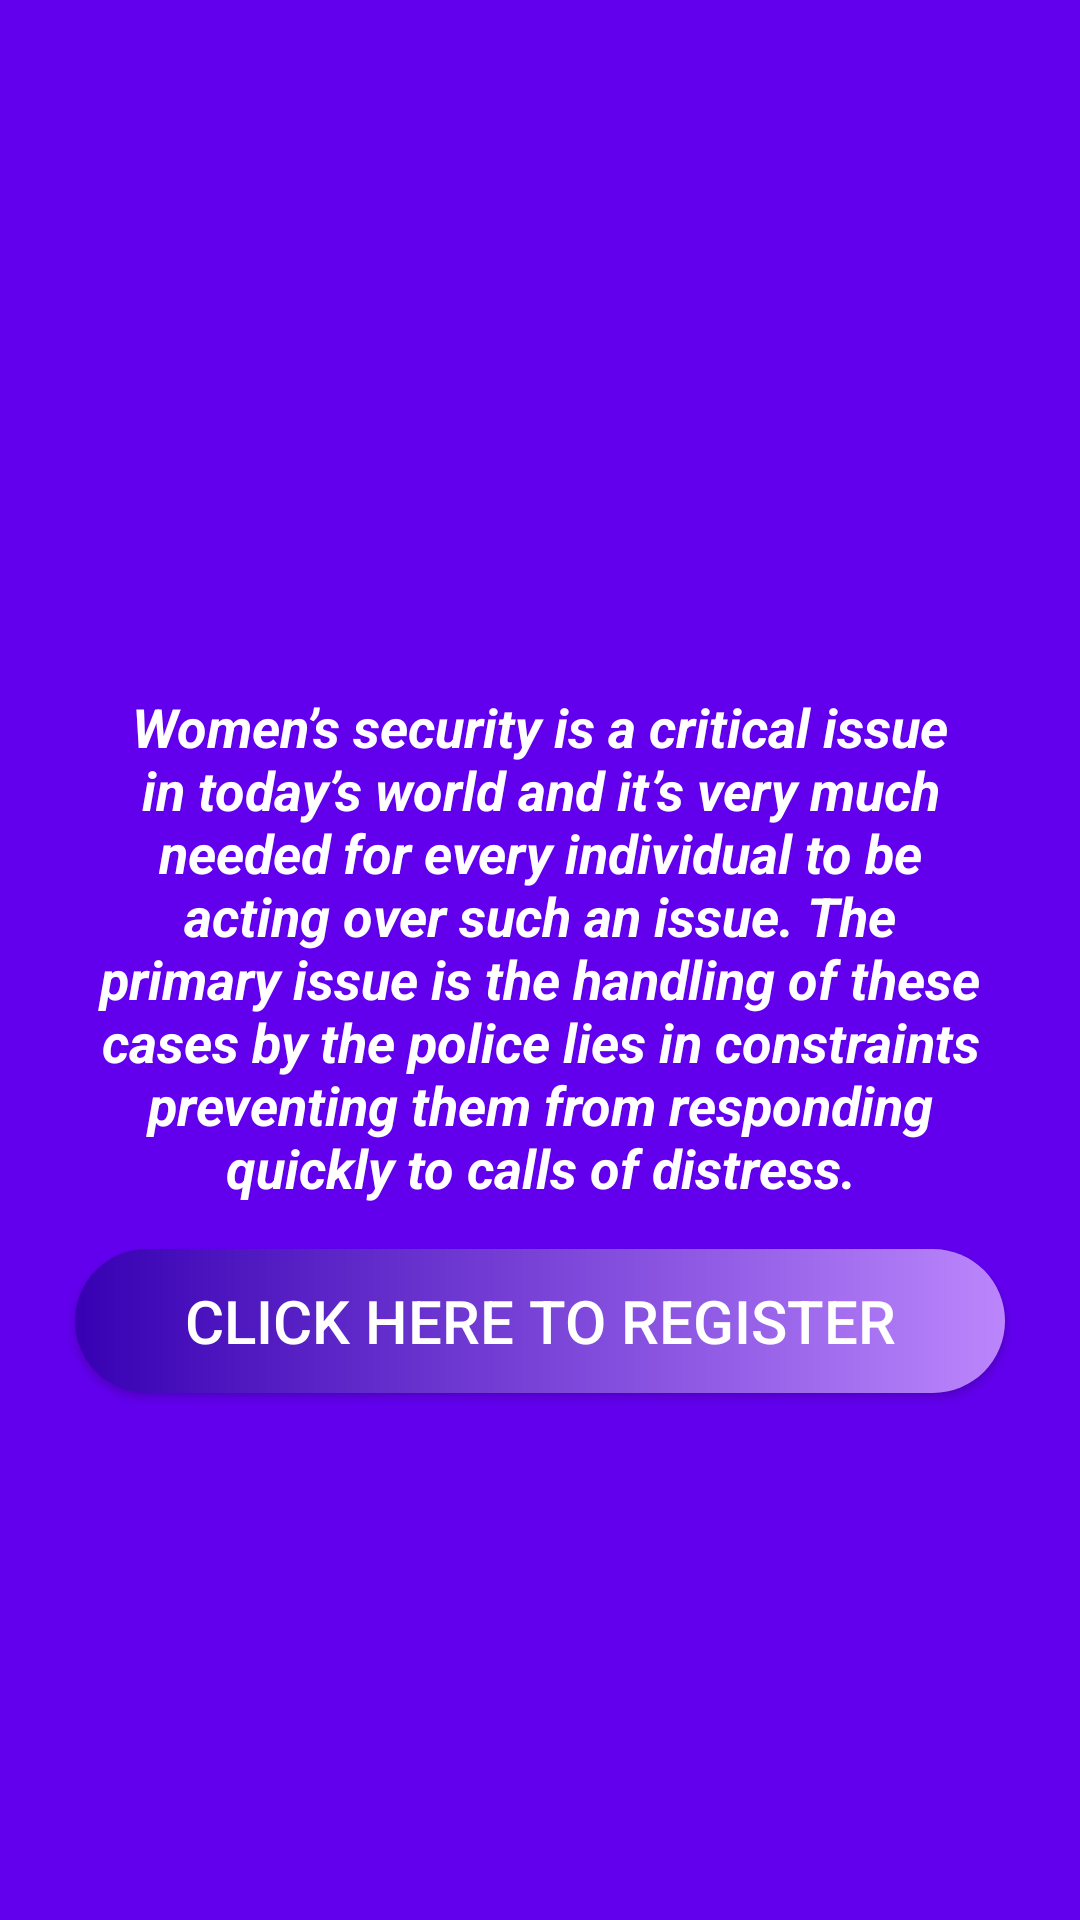

Produce the Android XML layout that renders to this screen, including the resource entries it uses.
<!-- AndroidManifest.xml: application theme Theme.SecureWomen -->
<!-- res/layout/activity_main.xml -->
<?xml version="1.0" encoding="utf-8"?>
<LinearLayout xmlns:android="http://schemas.android.com/apk/res/android"
    xmlns:app="http://schemas.android.com/apk/res-auto"
    xmlns:tools="http://schemas.android.com/tools"
    android:layout_width="match_parent"
    android:layout_height="match_parent"
    android:orientation="vertical"
    tools:context=".MainActivity"
    android:background="@color/purple_500"
    android:padding="15dp" >

    <ImageView
        android:id="@+id/imageView"
        android:layout_width="match_parent"
        android:layout_height="200dp"
        app:srcCompat="@drawable/a1"
        tools:layout_editor_absoluteX="8dp"
        tools:layout_editor_absoluteY="7dp" />


    <TextView
        android:id="@+id/textView5"
        android:layout_width="match_parent"
        android:layout_height="wrap_content"
        android:fontFamily="sans-serif"
        android:textColor="@color/white"
        android:padding="15dp"
        android:text="@string/headerParagraph"
        android:textAlignment="center"
        android:textSize="18sp"
        android:textStyle="bold|italic"
        android:typeface="sans" />

    <Button
        android:id="@+id/buttontoregisterpage"
        android:layout_width="match_parent"
        android:layout_height="wrap_content"
        android:layout_marginLeft="10dp"
        android:layout_marginRight="10dp"
        android:text="Click Here To Register"
        app:layout_constraintBottom_toBottomOf="parent"
        app:layout_constraintEnd_toEndOf="parent"
        app:layout_constraintStart_toStartOf="parent"
        app:layout_constraintTop_toTopOf="@+id/textView"
        android:textSize="20sp"
        android:textColor="#ffffff"
        android:background="@drawable/custom_button"
        />
</LinearLayout>
<!-- resources referenced by this layout -->
<resources>
  <!-- drawable custom_button (drawable) -->
  <?xml version="1.0" encoding="utf-8"?>
  <shape xmlns:android="http://schemas.android.com/apk/res/android" android:shape="rectangle">
  
      <gradient android:startColor="@color/design_default_color_primary_dark" android:endColor="@color/purple_200" android:type="linear"/>
  
      <corners android:radius="50dp"/>
  
  </shape>
  <string name="headerParagraph">Women’s security is a critical issue in today’s world and it’s very much needed for every individual to be acting over such an issue. The primary issue is the handling of these cases by the police lies in constraints preventing them from responding quickly to calls of distress.</string>
  <style name="Theme.SecureWomen" parent="Theme.AppCompat.Light.DarkActionBar">
          
          <item name="colorPrimary">@color/purple_500</item>
          <item name="colorPrimaryDark">@color/purple_700</item>
          <item name="colorAccent">@color/teal_200</item>
          
      </style>
  <!-- not gathered from this repository: default colours our renderer supplied (Android Studio template values) -->
  <color name="purple_200">#FFBB86FC</color>
  <color name="purple_500">#FF6200EE</color>
  <color name="purple_700">#FF3700B3</color>
  <color name="teal_200">#FF03DAC5</color>
  <color name="white">#FFFFFFFF</color>
</resources>
